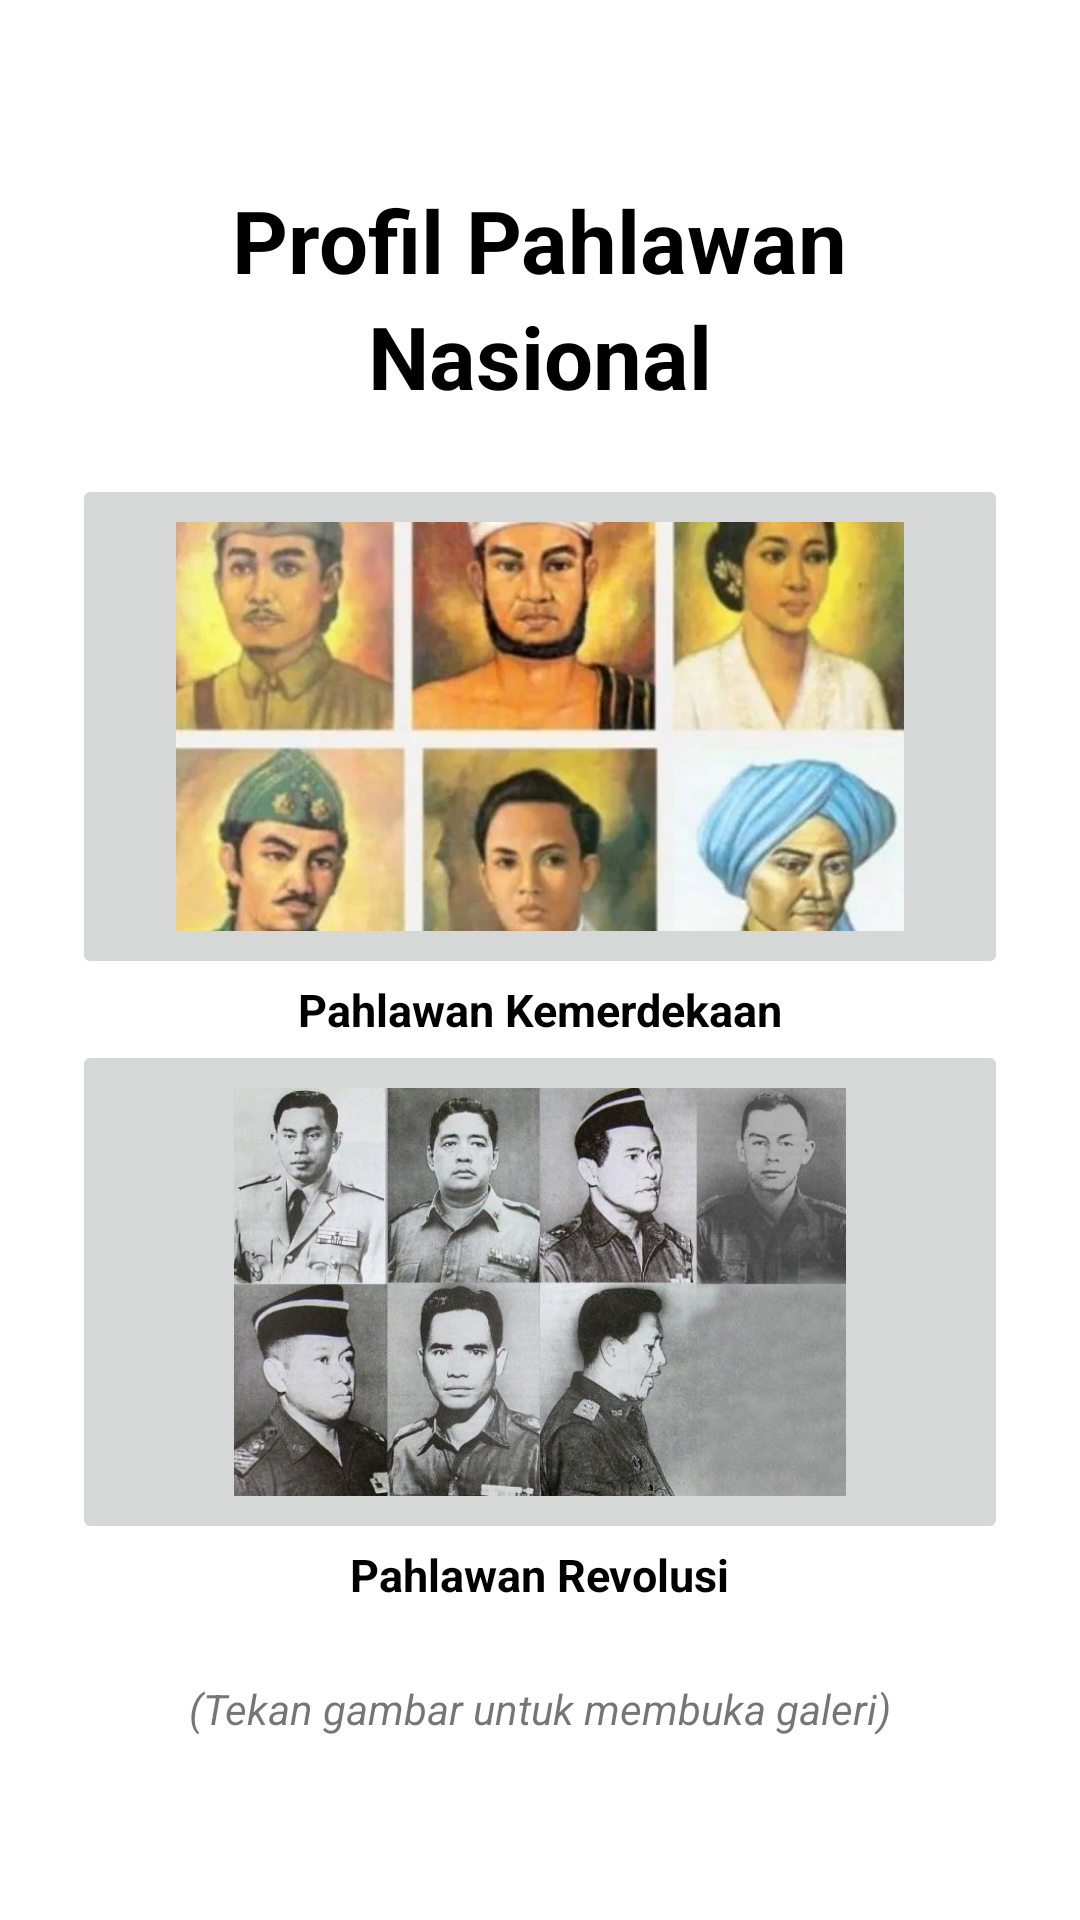

Here is an Android app screen rendered from its layout file. Give the layout XML and the strings, colors and styles it references.
<!-- AndroidManifest.xml: application theme Theme.ProfilPahlawanNasional -->
<!-- res/layout/activity_main.xml -->
<?xml version="1.0" encoding="utf-8"?>
<LinearLayout
    xmlns:android="http://schemas.android.com/apk/res/android"
    xmlns:app="http://schemas.android.com/apk/res-auto"
    xmlns:tools="http://schemas.android.com/tools"
    android:layout_width="match_parent"
    android:layout_height="match_parent"
    android:orientation="vertical"
    android:gravity="center"
    android:padding="24dp"
    tools:context=".MainActivity">

    <TextView
        android:layout_width="wrap_content"
        android:layout_height="wrap_content"
        android:text="Profil Pahlawan"
        android:textColor="@color/black"
        android:textSize="29sp"
        android:textStyle="bold" />
    <TextView
        android:layout_width="wrap_content"
        android:layout_height="wrap_content"
        android:layout_marginBottom="20dp"
        android:text="Nasional"
        android:textColor="@color/black"
        android:textSize="29sp"
        android:textStyle="bold" />

    <LinearLayout
        android:layout_width="wrap_content"
        android:layout_height="402dp"
        android:gravity="center"
        android:orientation="vertical">

        <ImageButton
            android:id="@+id/btn_buka_ras_nasional"
            android:layout_width="match_parent"
            android:layout_height="350dp"
            android:layout_margin="0dp"
            android:layout_weight="200"
            android:padding="16dp"
            android:scaleType="fitCenter"
            android:src="@drawable/pahlawan_nasional" />

        <TextView
            android:layout_width="wrap_content"
            android:layout_height="wrap_content"
            android:text="Pahlawan Kemerdekaan"
            android:textColor="@color/black"
            android:textSize="15sp"
            android:textStyle="bold" />

        <ImageButton
            android:id="@+id/btn_buka_ras_revolusi"
            android:layout_width="wrap_content"
            android:layout_height="350dp"
            android:layout_margin="0dp"
            android:layout_weight="200"
            android:padding="16dp"
            android:scaleType="fitCenter"
            android:src="@drawable/pahlawan_revolusi" />

        <TextView
            android:layout_width="wrap_content"
            android:layout_height="wrap_content"
            android:text="Pahlawan Revolusi"
            android:textColor="@color/black"
            android:layout_marginBottom="25dp"
            android:textSize="15sp"
            android:textStyle="bold" />


    </LinearLayout>

    <TextView
        android:layout_width="wrap_content"
        android:layout_height="wrap_content"
        android:text="(Tekan gambar untuk membuka galeri)"
        android:textStyle="italic" />


</LinearLayout>
<!-- resources referenced by this layout -->
<resources>
  <color name="black">#FF000000</color>
  <!-- drawable pahlawan_nasional: webp bitmap (drawable, 21410 bytes) -->
  <!-- drawable pahlawan_revolusi: jpg bitmap (drawable, 78066 bytes) -->
  <style name="Theme.ProfilPahlawanNasional" parent="Theme.MaterialComponents.DayNight.DarkActionBar">
          
          <item name="colorPrimary">@color/purple_500</item>
          <item name="colorPrimaryVariant">@color/purple_700</item>
          <item name="colorOnPrimary">@color/white</item>
          
          <item name="colorSecondary">@color/teal_200</item>
          <item name="colorSecondaryVariant">@color/teal_700</item>
          <item name="colorOnSecondary">@color/black</item>
          
          <item name="android:statusBarColor" tools:targetApi="l">?attr/colorPrimaryVariant</item>
          
      </style>
  <color name="purple_500">#474646</color>
  <color name="purple_700">#434242</color>
  <color name="white">#FFFFFFFF</color>
  <color name="teal_200">#FF03DAC5</color>
  <color name="teal_700">#FF018786</color>
</resources>
